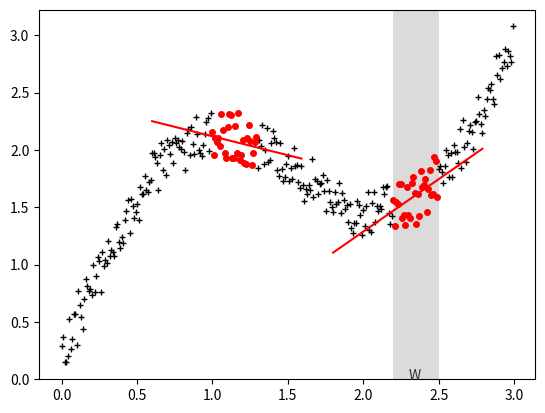

Reproduce this figure in Python. (Note: this script raises an exception after producing the figure.)
import numpy as np
import matplotlib.pyplot as plt
import matplotlib


if __name__ == '__main__':
#----------------------------------------
    x = np.array(np.arange(0, 3, 0.01))
    t = x + np.sin(2*x) + 0.45*np.random.rand(len(x))
    
    #matplotlib.pyplot.xkcd()
    plt.axvspan(x[220], xmax=x[250], facecolor='0.3', alpha=0.2)
    plt.annotate('W', (x[230], 0), color='0.2')

    plt.scatter(x, t, s=25, c='k', marker='+', linewidths=1)
    
    plt.scatter(x[220:250], t[220:250], s=25, c='r', marker='o', linewidths=0)    
    regressor = np.polyfit(x[220:250], t[220:250], 1)
    ry = np.polyval(regressor, x[180:280])
    plt.plot(x[180:280], ry, 'r-')
    
    plt.scatter(x[100:130], t[100:130], s=25, c='r', marker='o', linewidths=0)    
    regressor = np.polyfit(x[100:130], t[100:130], 1)
    ry = np.polyval(regressor, x[60:160])
    plt.plot(x[60:160], ry, 'r-')
    
    y = []    
    for i in xrange(len(x)):
        nbr = range(max(i-20,0), min(i+20, len(x)-1))
        regressor = np.polyfit(x[nbr], t[nbr], 1)
        ry = np.polyval(regressor, x[i])
        y.append(ry)

    plt.plot(x, y, 'b-', linewidth=4, alpha=0.4)
    plt.xlim([-0.1, 3.1])
    plt.ylim([-0.1, 3.1])
    
    plt.show()
